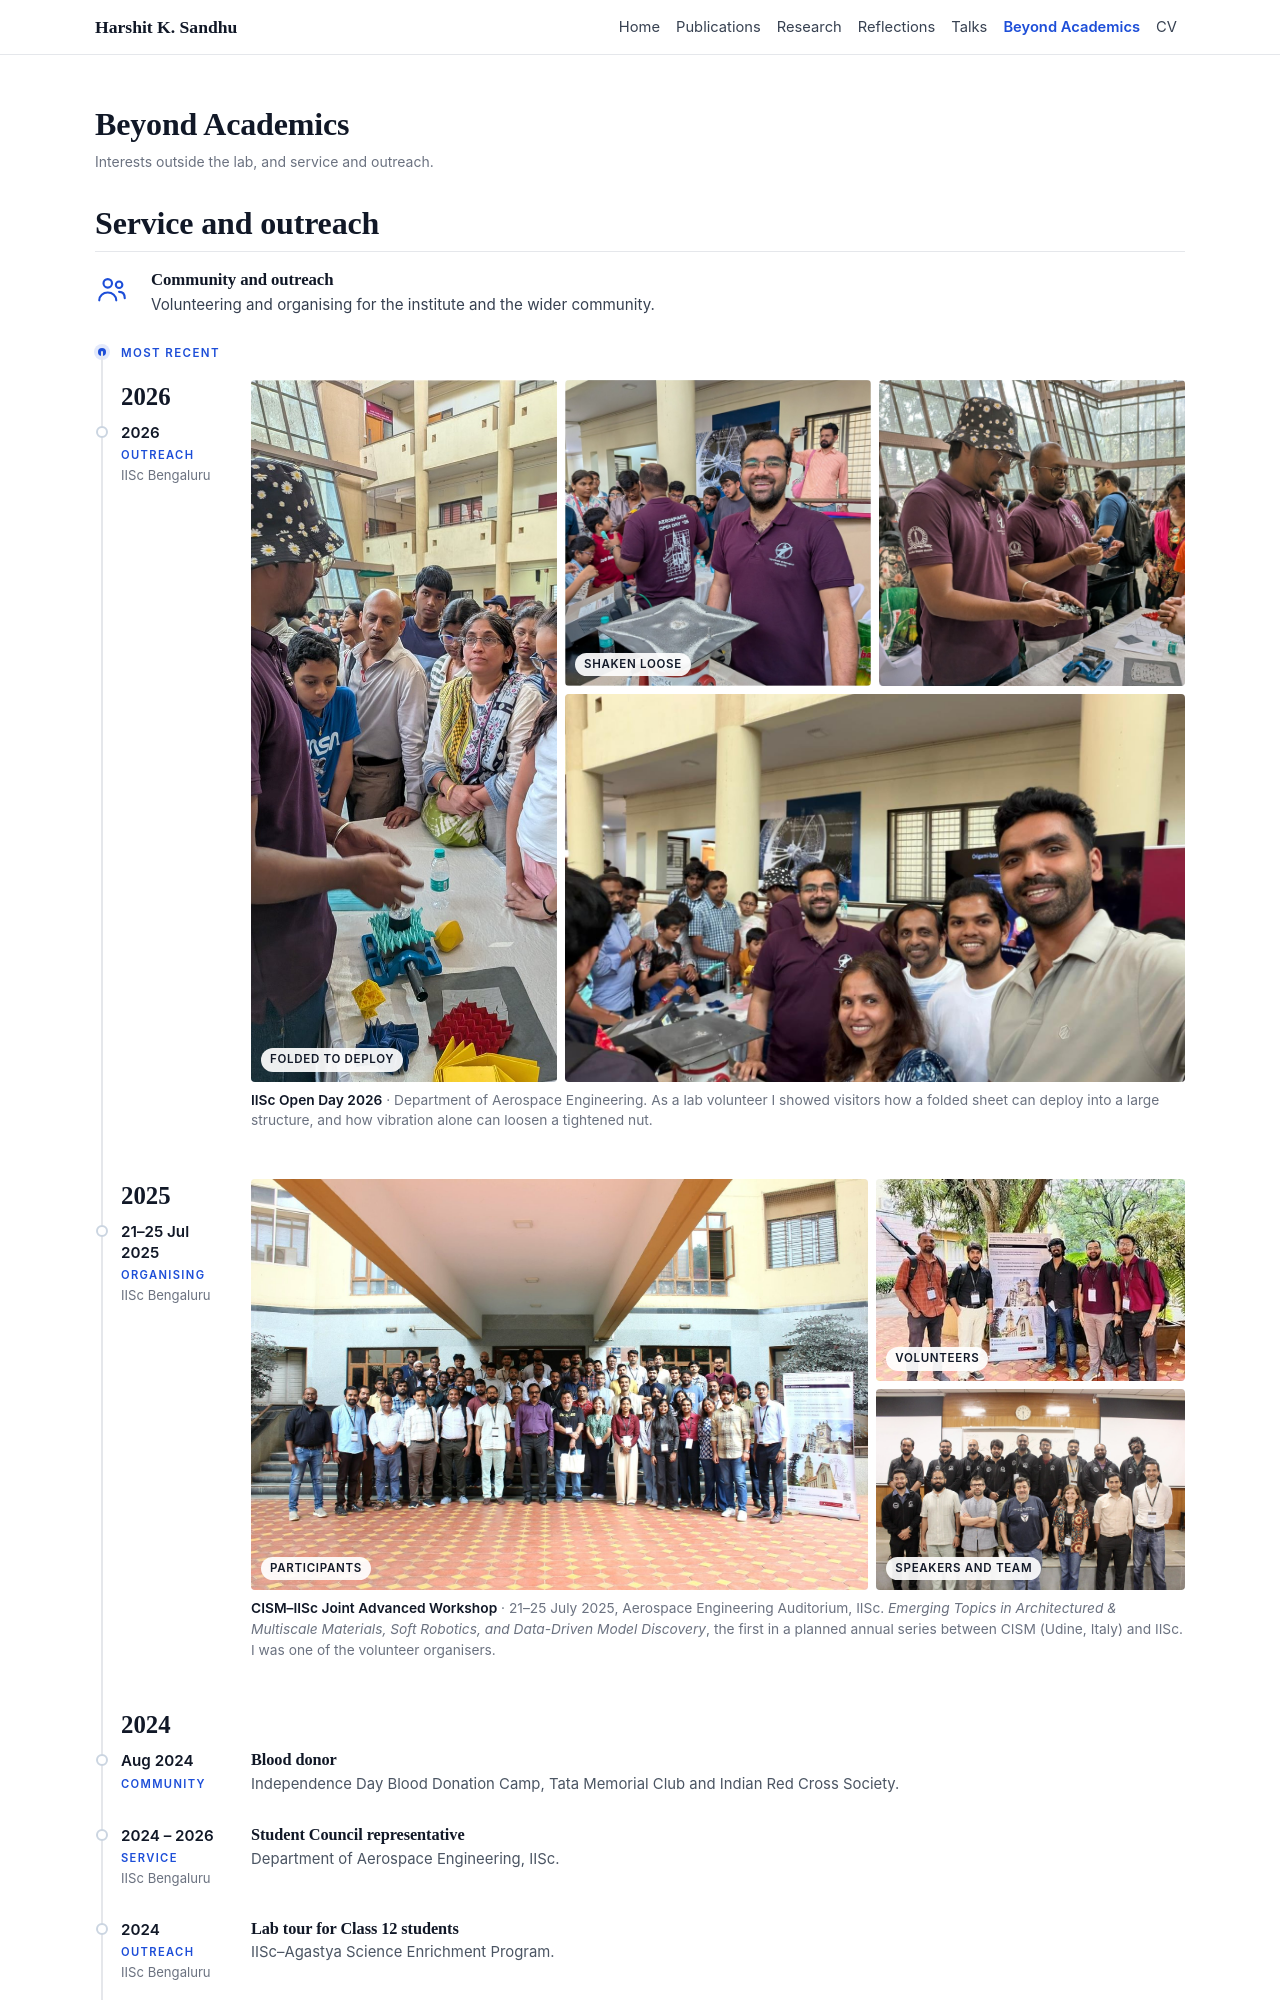

repository: harshit-sandhu/personal · page: beyond/index.html · generator: jekyll

---
layout: page
permalink: /beyond/
title: Beyond Academics
description: Interests outside the lab, and service and outreach.
nav: true
nav_order: 6
---

## Service and outreach

<div class="bx one">
<div class="item"><svg viewBox="0 0 24 24" fill="none" stroke="currentColor" stroke-width="1.5" stroke-linecap="round" stroke-linejoin="round" aria-hidden="true"><circle cx="9" cy="8" r="3"/><path d="M3 20c0-3.3 2.7-5.5 6-5.5s6 2.2 6 5.5"/><circle cx="17" cy="9" r="2.3"/><path d="M17 14c2.4 0 4 1.7 4 4.5"/></svg><div><h3>Community and outreach</h3><p>Volunteering and organising for the institute and the wider community.</p></div></div>
</div>

<div class="journey" aria-label="Service and outreach, most recent first">
<div class="jr-start" aria-hidden="true">Most recent</div>
<div class="jr-axis" aria-hidden="true"><span class="jr-fill"></span></div>
<section class="jr">
<div class="jr-meta"><span class="jr-y">2026</span><i class="jr-dot"></i><time datetime="2026">2026</time><span class="jr-k">Outreach</span><span class="jr-p">IISc Bengaluru</span></div>
<div class="jr-body">
<figure class="openday" data-toc="IISc Open Day 2026">
  <div class="od-grid">
    <a class="od-a" href="{{ '/assets/img/beyond/openday-origami.jpg' | relative_url }}"><img src="{{ '/assets/img/beyond/openday-origami.jpg' | relative_url }}" alt="Visitors watching a demonstration of folded origami structures that deploy and collapse" loading="lazy" width="695" height="1400"><span class="od-tag">Folded to deploy</span></a>
    <a class="od-b" href="{{ '/assets/img/beyond/openday-plate.jpg' | relative_url }}"><img src="{{ '/assets/img/beyond/openday-plate.jpg' | relative_url }}" alt="At the vibration demo: a plate on an electrodynamic shaker, with sand settling into a pattern" loading="lazy" width="1371" height="1370"><span class="od-tag">Shaken loose</span></a>
    <a class="od-c" href="{{ '/assets/img/beyond/openday-team.jpg' | relative_url }}"><img src="{{ '/assets/img/beyond/openday-team.jpg' | relative_url }}" alt="Lab volunteers handing visitors folded samples to try" loading="lazy" width="1371" height="1364"></a>
    <a class="od-d" href="{{ '/assets/img/beyond/openday-selfie.jpg' | relative_url }}"><img src="{{ '/assets/img/beyond/openday-selfie.jpg' | relative_url }}" alt="The lab team at the stall" loading="lazy" width="1280" height="960"></a>
  </div>
  <figcaption><b>IISc Open Day 2026</b> · Department of Aerospace Engineering. As a lab volunteer I showed visitors how a folded sheet can deploy into a large structure, and how vibration alone can loosen a tightened nut.</figcaption>
</figure>
</div>
</section>
<section class="jr">
<div class="jr-meta"><span class="jr-y">2025</span><i class="jr-dot"></i><time datetime="2025-07-21">21–25 Jul 2025</time><span class="jr-k">Organising</span><span class="jr-p">IISc Bengaluru</span></div>
<div class="jr-body">
<figure class="openday cism" data-toc="CISM–IISc Workshop 2025">
  <div class="cw-grid">
    <a class="cw-a" href="{{ '/assets/img/beyond/cism-group.jpg' | relative_url }}"><img src="{{ '/assets/img/beyond/cism-group.jpg' | relative_url }}" alt="Participants, speakers and organisers of the CISM–IISc joint advanced workshop outside the Aerospace Engineering building" loading="lazy" width="1600" height="1067"><span class="od-tag">Participants</span></a>
    <a class="cw-b" href="{{ '/assets/img/beyond/cism-volunteers.jpg' | relative_url }}"><img src="{{ '/assets/img/beyond/cism-volunteers.jpg' | relative_url }}" alt="Volunteers beside the workshop banner" loading="lazy" width="480" height="360"><span class="od-tag">Volunteers</span></a>
    <a class="cw-c" href="{{ '/assets/img/beyond/cism-team.jpg' | relative_url }}"><img src="{{ '/assets/img/beyond/cism-team.jpg' | relative_url }}" alt="Speakers with the volunteer team in the auditorium" loading="lazy" width="1600" height="1067"><span class="od-tag">Speakers and team</span></a>
  </div>
  <figcaption><b>CISM–IISc Joint Advanced Workshop</b> · 21–25 July 2025, Aerospace Engineering Auditorium, IISc. <i>Emerging Topics in Architectured &amp; Multiscale Materials, Soft Robotics, and Data-Driven Model Discovery</i>, the first in a planned annual series between CISM (Udine, Italy) and IISc. I was one of the volunteer organisers.</figcaption>
</figure>
</div>
</section>
<section class="jr">
<div class="jr-meta"><span class="jr-y">2024</span><i class="jr-dot"></i><time datetime="2024-08">Aug 2024</time><span class="jr-k">Community</span></div>
<div class="jr-body">
<div class="jr-note"><h3>Blood donor</h3><p>Independence Day Blood Donation Camp, Tata Memorial Club and Indian Red Cross Society.</p></div>
</div>
</section>
<section class="jr">
<div class="jr-meta"><i class="jr-dot"></i><time datetime="2024">2024 – 2026</time><span class="jr-k">Service</span><span class="jr-p">IISc Bengaluru</span></div>
<div class="jr-body">
<div class="jr-note"><h3>Student Council representative</h3><p>Department of Aerospace Engineering, IISc.</p></div>
</div>
</section>
<section class="jr">
<div class="jr-meta"><i class="jr-dot"></i><time datetime="2024">2024</time><span class="jr-k">Outreach</span><span class="jr-p">IISc Bengaluru</span></div>
<div class="jr-body">
<div class="jr-note"><h3>Lab tour for Class 12 students</h3><p>IISc–Agastya Science Enrichment Program.</p></div>
</div>
</section>
<section class="jr">
<div class="jr-meta"><span class="jr-y">2020</span><i class="jr-dot"></i><time datetime="2020">2020</time><span class="jr-k">Outreach</span><span class="jr-p">IISc Bengaluru</span></div>
<div class="jr-body">
<div class="jr-note"><h3>Lab volunteer, IISc Open Day 2020</h3><p>Demonstrated aeroservoelasticity and structural dynamics concepts.</p></div>
</div>
</section>
<div class="jr-end" aria-hidden="true"><i class="jr-arrow"></i><span>Earlier</span></div>
</div>
